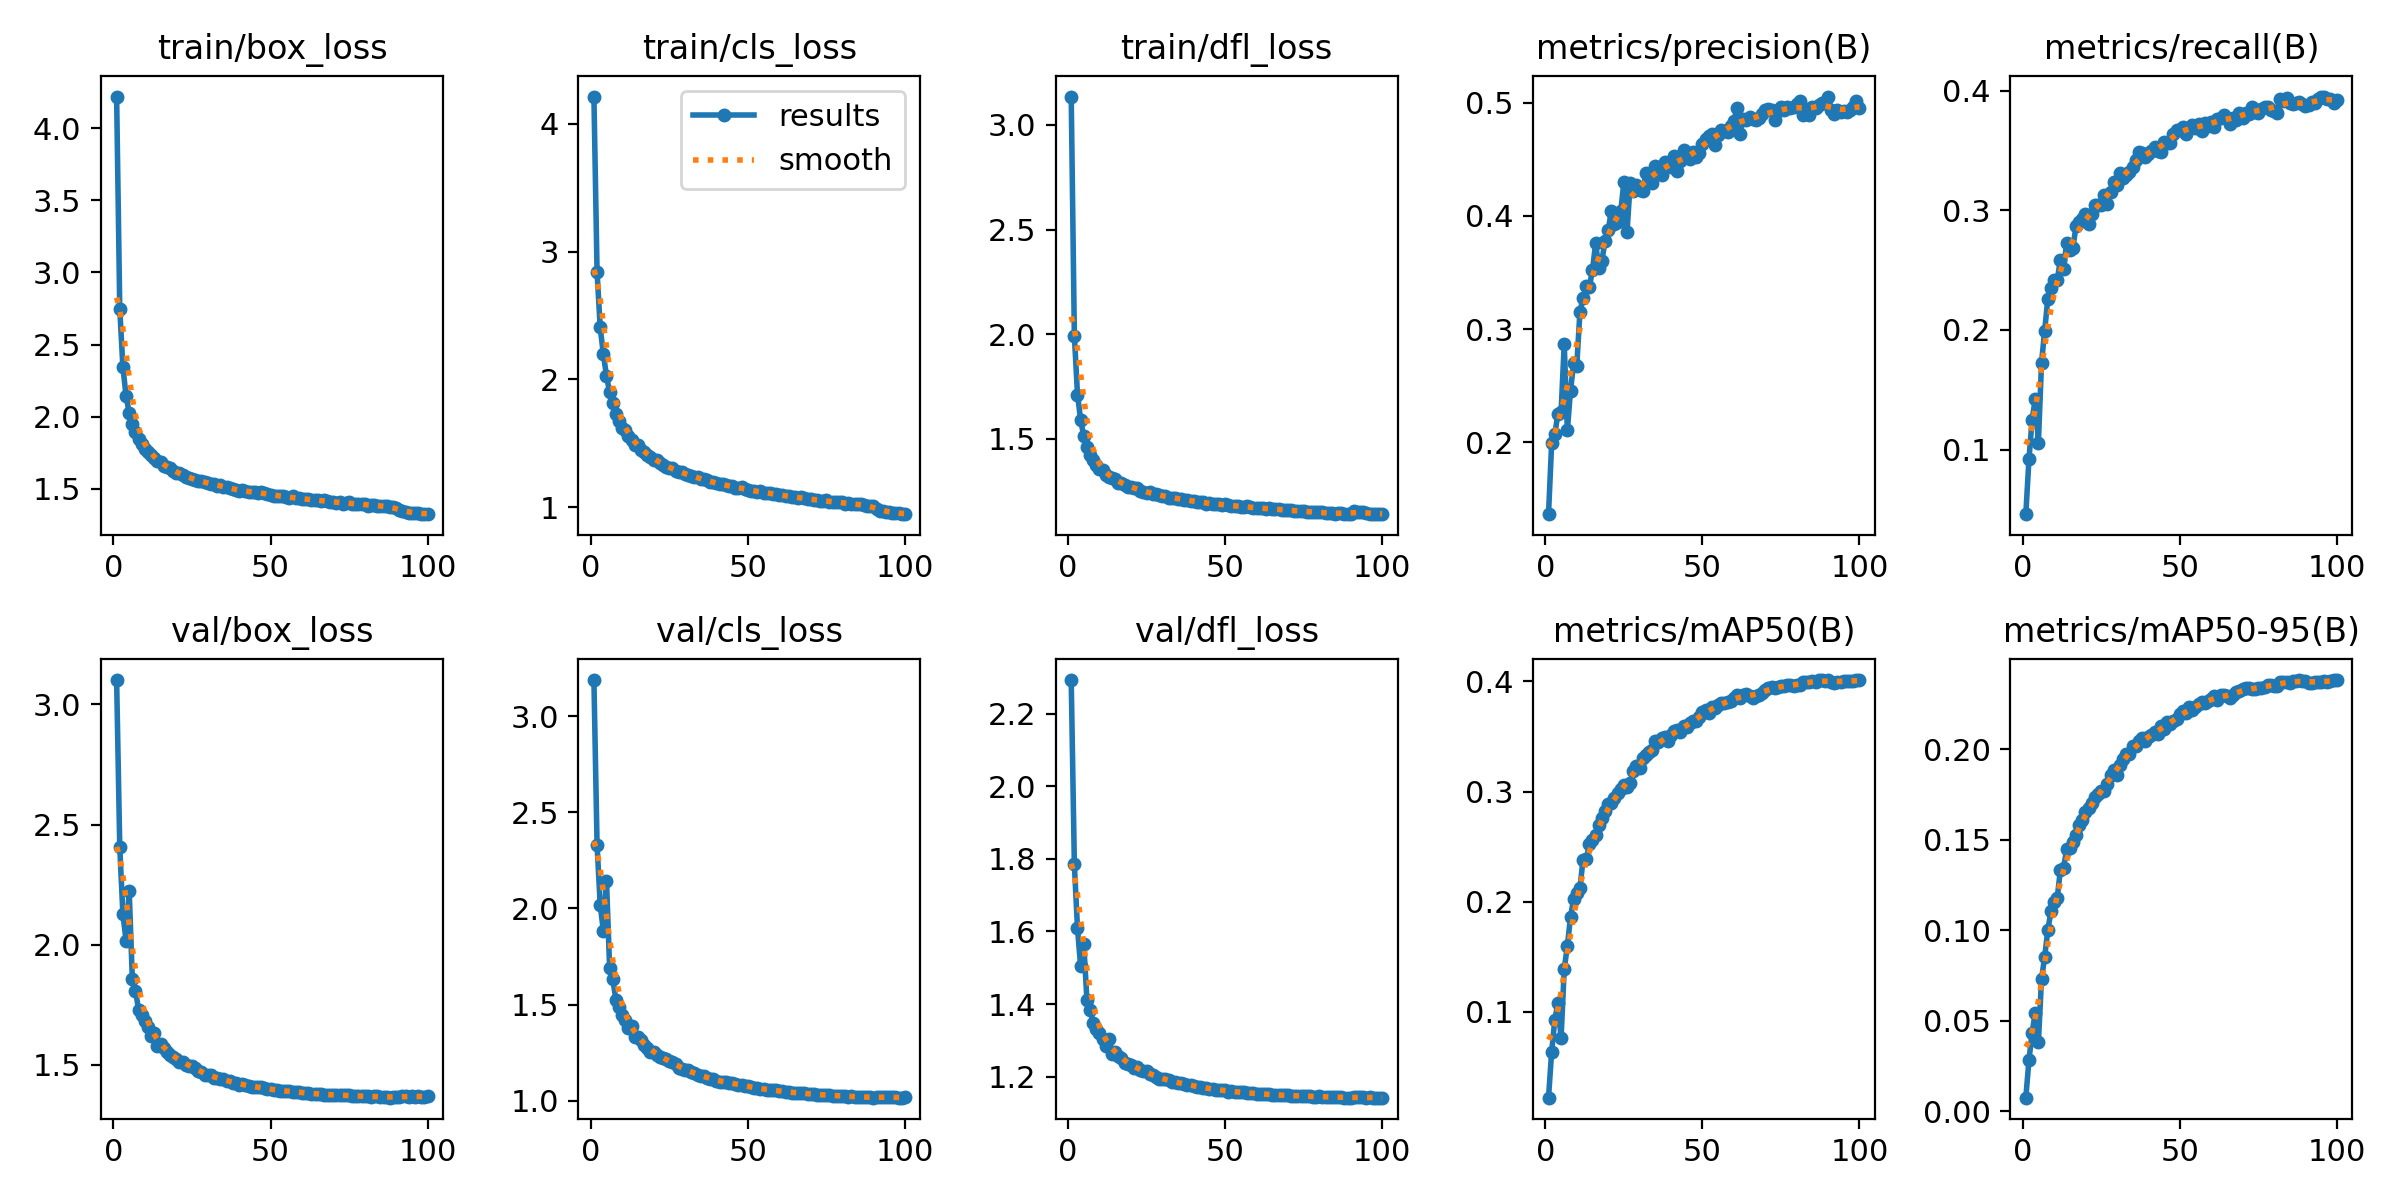

The table this chart was drawn from, first rows:
epoch, time, train/box_loss, train/cls_loss, train/dfl_loss, metrics/precision(B), metrics/recall(B), metrics/mAP50(B), metrics/mAP50-95(B), val/box_loss, val/cls_loss, val/dfl_loss, lr/pg0, lr/pg1, lr/pg2
1, 184.6, 4.219, 4.214, 3.135, 0.1366, 0.04595, 0.02182, 0.00757, 3.102, 3.19, 2.293, 0.07004, 0.003329, 0.003329
2, 410.2, 2.749, 2.843, 1.993, 0.1993, 0.09195, 0.0637, 0.02838, 2.406, 2.332, 1.785, 0.03997, 0.006597, 0.006597
3, 588.4, 2.344, 2.408, 1.711, 0.2072, 0.1247, 0.0925, 0.04338, 2.128, 2.02, 1.608, 0.009839, 0.009798, 0.009798
4, 775.4, 2.147, 2.197, 1.591, 0.2254, 0.1424, 0.1081, 0.05443, 2.018, 1.884, 1.504, 0.009703, 0.009703, 0.009703
5, 959, 2.028, 2.029, 1.512, 0.2268, 0.1056, 0.07593, 0.03813, 2.225, 2.146, 1.566, 0.009604, 0.009604, 0.009604
6, 1220, 1.953, 1.897, 1.462, 0.2867, 0.1724, 0.1386, 0.07317, 1.859, 1.692, 1.411, 0.009505, 0.009505, 0.009505
7, 1396, 1.893, 1.815, 1.425, 0.2106, 0.1992, 0.1597, 0.08533, 1.808, 1.632, 1.384, 0.009406, 0.009406, 0.009406
8, 1615, 1.847, 1.733, 1.399, 0.2457, 0.226, 0.186, 0.1001, 1.73, 1.525, 1.349, 0.009307, 0.009307, 0.009307
9, 2742, 1.809, 1.676, 1.374, 0.2698, 0.235, 0.2026, 0.1106, 1.706, 1.487, 1.331, 0.009208, 0.009208, 0.009208
10, 2972, 1.776, 1.622, 1.358, 0.2678, 0.2412, 0.2082, 0.1155, 1.682, 1.447, 1.322, 0.009109, 0.009109, 0.009109
11, 4465, 1.76, 1.601, 1.351, 0.3154, 0.2418, 0.2126, 0.1178, 1.658, 1.419, 1.304, 0.00901, 0.00901, 0.00901
12, 4671, 1.734, 1.557, 1.329, 0.3271, 0.2582, 0.2381, 0.1334, 1.619, 1.379, 1.285, 0.008911, 0.008911, 0.008911
13, 4881, 1.712, 1.524, 1.32, 0.3381, 0.2511, 0.2383, 0.1345, 1.634, 1.388, 1.303, 0.008812, 0.008812, 0.008812
14, 5103, 1.691, 1.489, 1.311, 0.3372, 0.2724, 0.252, 0.1447, 1.579, 1.33, 1.262, 0.008713, 0.008713, 0.008713
15, 5420, 1.684, 1.482, 1.306, 0.3522, 0.2663, 0.2558, 0.1458, 1.589, 1.331, 1.268, 0.008614, 0.008614, 0.008614
16, 5635, 1.657, 1.444, 1.29, 0.3759, 0.2687, 0.2609, 0.1491, 1.571, 1.314, 1.258, 0.008515, 0.008515, 0.008515
17, 7632, 1.655, 1.432, 1.291, 0.3541, 0.2869, 0.2692, 0.1527, 1.556, 1.29, 1.25, 0.008416, 0.008416, 0.008416
18, 8112, 1.644, 1.409, 1.281, 0.3604, 0.2904, 0.2763, 0.1581, 1.541, 1.274, 1.238, 0.008317, 0.008317, 0.008317
19, 8756, 1.623, 1.39, 1.268, 0.3779, 0.293, 0.2824, 0.161, 1.534, 1.254, 1.235, 0.008218, 0.008218, 0.008218
20, 8934, 1.609, 1.369, 1.27, 0.3871, 0.2965, 0.2885, 0.1652, 1.526, 1.252, 1.231, 0.008119, 0.008119, 0.008119
21, 9133, 1.612, 1.368, 1.265, 0.4045, 0.2885, 0.2891, 0.1676, 1.511, 1.236, 1.223, 0.00802, 0.00802, 0.00802
22, 9399, 1.599, 1.347, 1.264, 0.3925, 0.297, 0.2938, 0.1705, 1.513, 1.229, 1.226, 0.007921, 0.007921, 0.007921
23, 9641, 1.586, 1.332, 1.25, 0.3949, 0.3044, 0.299, 0.1736, 1.501, 1.222, 1.218, 0.007822, 0.007822, 0.007822
24, 9828, 1.575, 1.315, 1.246, 0.404, 0.3044, 0.3024, 0.1753, 1.497, 1.216, 1.215, 0.007723, 0.007723, 0.007723
25, 10025, 1.571, 1.308, 1.243, 0.43, 0.3046, 0.3055, 0.1771, 1.497, 1.204, 1.214, 0.007624, 0.007624, 0.007624
26, 11020, 1.565, 1.304, 1.247, 0.3859, 0.3125, 0.3041, 0.1768, 1.487, 1.202, 1.207, 0.007525, 0.007525, 0.007525
27, 11218, 1.554, 1.283, 1.237, 0.4289, 0.3053, 0.3081, 0.181, 1.476, 1.191, 1.204, 0.007426, 0.007426, 0.007426
28, 11404, 1.555, 1.278, 1.236, 0.4221, 0.3155, 0.3189, 0.186, 1.472, 1.169, 1.2, 0.007327, 0.007327, 0.007327
29, 12516, 1.548, 1.272, 1.231, 0.427, 0.3232, 0.3235, 0.1888, 1.457, 1.165, 1.195, 0.007228, 0.007228, 0.007228
30, 12689, 1.538, 1.258, 1.226, 0.4226, 0.3214, 0.321, 0.186, 1.459, 1.159, 1.193, 0.007129, 0.007129, 0.007129
31, 12884, 1.536, 1.252, 1.225, 0.4218, 0.3308, 0.3302, 0.1915, 1.458, 1.16, 1.194, 0.00703, 0.00703, 0.00703
32, 13084, 1.534, 1.246, 1.22, 0.438, 0.3273, 0.3336, 0.1946, 1.445, 1.147, 1.19, 0.006931, 0.006931, 0.006931
33, 13263, 1.521, 1.233, 1.217, 0.4359, 0.3297, 0.3357, 0.1977, 1.444, 1.142, 1.186, 0.006832, 0.006832, 0.006832
34, 13474, 1.53, 1.233, 1.219, 0.4287, 0.3321, 0.3381, 0.1975, 1.443, 1.135, 1.185, 0.006733, 0.006733, 0.006733
35, 13715, 1.514, 1.217, 1.211, 0.4437, 0.3361, 0.3458, 0.2021, 1.44, 1.129, 1.183, 0.006634, 0.006634, 0.006634
36, 13918, 1.514, 1.219, 1.214, 0.4407, 0.3421, 0.3453, 0.202, 1.433, 1.127, 1.181, 0.006535, 0.006535, 0.006535
37, 14112, 1.508, 1.209, 1.21, 0.4357, 0.3488, 0.3486, 0.2044, 1.432, 1.117, 1.18, 0.006436, 0.006436, 0.006436
38, 15269, 1.498, 1.194, 1.206, 0.4476, 0.3479, 0.3497, 0.2061, 1.425, 1.113, 1.178, 0.006337, 0.006337, 0.006337
39, 15509, 1.491, 1.193, 1.204, 0.4454, 0.3448, 0.346, 0.2047, 1.427, 1.114, 1.177, 0.006238, 0.006238, 0.006238
40, 15839, 1.486, 1.188, 1.204, 0.4431, 0.347, 0.3513, 0.2068, 1.418, 1.103, 1.174, 0.006139, 0.006139, 0.006139
41, 16059, 1.491, 1.177, 1.198, 0.4524, 0.3496, 0.3554, 0.2079, 1.419, 1.099, 1.173, 0.00604, 0.00604, 0.00604
42, 16260, 1.487, 1.178, 1.196, 0.4397, 0.3525, 0.3561, 0.2094, 1.417, 1.097, 1.172, 0.005941, 0.005941, 0.005941
43, 16472, 1.478, 1.17, 1.197, 0.4481, 0.3497, 0.3538, 0.2086, 1.413, 1.097, 1.169, 0.005842, 0.005842, 0.005842
44, 16788, 1.476, 1.167, 1.19, 0.4577, 0.3485, 0.3594, 0.213, 1.41, 1.094, 1.168, 0.005743, 0.005743, 0.005743
45, 16991, 1.479, 1.162, 1.193, 0.4521, 0.3573, 0.3588, 0.2115, 1.409, 1.091, 1.167, 0.005644, 0.005644, 0.005644
46, 17222, 1.473, 1.152, 1.188, 0.4503, 0.3562, 0.3619, 0.215, 1.406, 1.087, 1.165, 0.005545, 0.005545, 0.005545
47, 17800, 1.477, 1.15, 1.191, 0.456, 0.3566, 0.364, 0.214, 1.408, 1.081, 1.164, 0.005446, 0.005446, 0.005446
48, 18008, 1.475, 1.154, 1.19, 0.4521, 0.364, 0.3641, 0.2157, 1.402, 1.081, 1.164, 0.005347, 0.005347, 0.005347
49, 18215, 1.465, 1.145, 1.185, 0.4556, 0.367, 0.3679, 0.2168, 1.401, 1.078, 1.164, 0.005248, 0.005248, 0.005248
50, 18467, 1.46, 1.137, 1.187, 0.4632, 0.3669, 0.3721, 0.2195, 1.401, 1.073, 1.162, 0.005149, 0.005149, 0.005149
51, 19238, 1.455, 1.129, 1.183, 0.4676, 0.3691, 0.3741, 0.221, 1.395, 1.068, 1.159, 0.00505, 0.00505, 0.00505
52, 19491, 1.451, 1.123, 1.179, 0.4703, 0.3636, 0.3712, 0.2199, 1.394, 1.066, 1.159, 0.004951, 0.004951, 0.004951
53, 19663, 1.452, 1.119, 1.179, 0.4718, 0.3686, 0.3766, 0.2234, 1.393, 1.065, 1.158, 0.004852, 0.004852, 0.004852
54, 19854, 1.451, 1.122, 1.178, 0.4626, 0.3714, 0.3756, 0.2215, 1.392, 1.061, 1.157, 0.004753, 0.004753, 0.004753
55, 20928, 1.442, 1.114, 1.176, 0.4711, 0.3686, 0.3783, 0.2236, 1.392, 1.061, 1.156, 0.004654, 0.004654, 0.004654
56, 21099, 1.438, 1.11, 1.175, 0.4758, 0.3723, 0.3809, 0.2252, 1.391, 1.057, 1.157, 0.004555, 0.004555, 0.004555
57, 21287, 1.449, 1.111, 1.178, 0.4746, 0.3665, 0.3802, 0.2261, 1.389, 1.056, 1.155, 0.004456, 0.004456, 0.004456
58, 21516, 1.438, 1.104, 1.173, 0.474, 0.3728, 0.3816, 0.2256, 1.386, 1.053, 1.154, 0.004357, 0.004357, 0.004357
59, 22139, 1.435, 1.1, 1.17, 0.4797, 0.37, 0.3825, 0.2265, 1.388, 1.055, 1.155, 0.004258, 0.004258, 0.004258
60, 22451, 1.429, 1.092, 1.171, 0.4835, 0.3734, 0.3849, 0.228, 1.384, 1.049, 1.153, 0.004159, 0.004159, 0.004159
... 40 more rows
